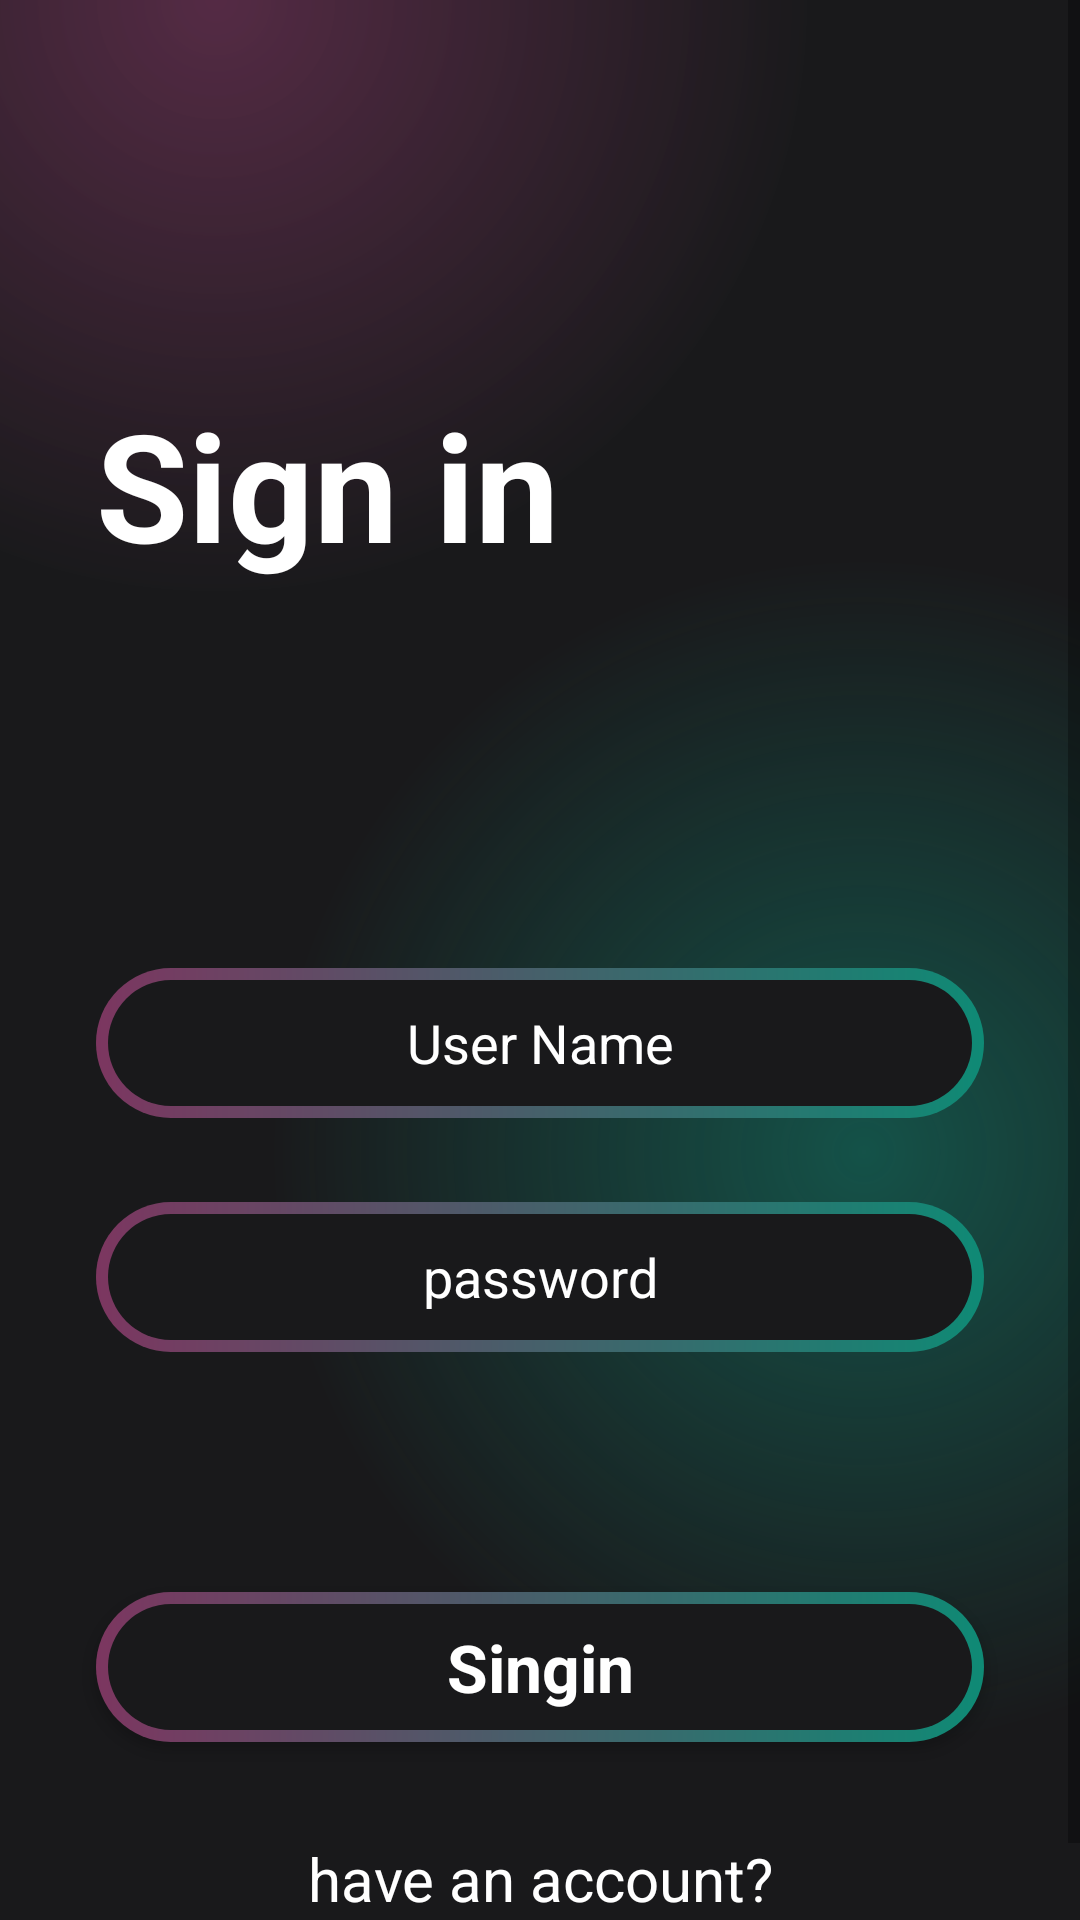

Reconstruct the res/layout file that produces this screen, plus the resources it refers to.
<!-- AndroidManifest.xml: application theme Theme.BluFilm -->
<!-- res/layout/activity_singin.xml -->
<?xml version="1.0" encoding="utf-8"?>
<androidx.constraintlayout.widget.ConstraintLayout xmlns:android="http://schemas.android.com/apk/res/android"
    xmlns:app="http://schemas.android.com/apk/res-auto"
    xmlns:tools="http://schemas.android.com/tools"
    android:layout_width="match_parent"
    android:layout_height="match_parent"
    android:background="@color/main_background"
    android:focusable="true"
    android:focusableInTouchMode="true"
    tools:context=".authenticUser.SinginActivity">

    <ScrollView
        android:layout_width="match_parent"
        android:layout_height="match_parent"
        android:background="@drawable/gradiant_color_background"
        app:layout_constraintBottom_toBottomOf="parent"
        app:layout_constraintEnd_toEndOf="parent"
        app:layout_constraintStart_toStartOf="parent"
        app:layout_constraintTop_toTopOf="parent">

        <LinearLayout
            android:layout_width="match_parent"
            android:layout_height="wrap_content"
            android:orientation="vertical">
            <TextView
                android:layout_width="match_parent"
                android:layout_height="wrap_content"
                android:text="Sign in"
                android:textColor="@color/white"
                android:layout_marginStart="32dp"
                android:layout_marginTop="128dp"
                android:textSize="50sp"
                android:textStyle="bold"/>
            <EditText
                android:id="@+id/edtUserNameLogin"
                android:layout_width="match_parent"
                android:layout_height="50dp"
                android:layout_marginTop="128dp"
                android:layout_marginBottom="16dp"
                android:layout_marginStart="32dp"
                android:layout_marginEnd="32dp"
                android:hint="User Name"
                android:textAlignment="center"
                android:ems="10"
                android:inputType="text"
                android:textColor="@color/white"
                android:textColorHint="@color/white"
                android:background="@drawable/intro_btn_background"/>

            <EditText
                android:id="@+id/edtPasswordLogin"
                android:layout_width="match_parent"
                android:layout_height="50dp"
                android:layout_marginTop="12dp"
                android:layout_marginBottom="16dp"
                android:layout_marginStart="32dp"
                android:layout_marginEnd="32dp"
                android:hint="password"
                android:textAlignment="center"
                android:ems="10"
                android:inputType="textPassword"
                android:textColor="@color/white"
                android:textColorHint="@color/white"
                android:background="@drawable/intro_btn_background"/>

            <androidx.appcompat.widget.AppCompatButton
                android:id="@+id/loginBtn"
                android:layout_width="match_parent"
                android:layout_height="50dp"
                android:text="Singin"
                android:layout_marginStart="32dp"
                android:layout_marginEnd="32dp"
                android:textSize="22sp"
                android:layout_marginTop="64dp"
                android:background="@drawable/intro_btn_background"
                android:textColor="@color/white"
                android:textStyle="bold"
                style="@android:style/Widget.Button"
                />
            <TextView
                android:layout_width="match_parent"
                android:layout_height="wrap_content"
                android:text="have an account?"
                android:layout_marginTop="32dp"
                android:textColor="@color/white"
                android:textAlignment="center"
                android:textSize="20sp"/>
            <TextView
                android:id="@+id/loginAccount"
                android:layout_width="match_parent"
                android:layout_height="wrap_content"
                android:text="Login now"
                android:textColor="@color/white"
                android:textAlignment="center"
                android:textSize="20sp"/>

            
        </LinearLayout>
    </ScrollView>
</androidx.constraintlayout.widget.ConstraintLayout>
<!-- resources referenced by this layout -->
<resources>
  <color name="main_background">#19191b</color>
  <color name="white">#FFFFFFFF</color>
  <!-- drawable gradiant_color_background (drawable) -->
  <?xml version="1.0" encoding="utf-8"?>
  <layer-list xmlns:android="http://schemas.android.com/apk/res/android">
  <item>
      <shape>
          <gradient android:startColor="#997c3660"
              android:centerColor="#19191b"
              android:endColor="#19191b"
              android:type="radial"
              android:gradientRadius="110%p"
              android:centerX="0.2"
              android:centerY="0"/>
  
      </shape>
  </item>
      <item>
          <shape>
              <gradient android:startColor="#800f8a75"
                  android:centerColor="@android:color/transparent"
                  android:endColor="@android:color/transparent"
                  android:gradientRadius="110%p"
                  android:centerY="0.6"
                  android:centerX="0.8"
                  android:type="radial"/>
          </shape>
      </item>
  </layer-list>
  <!-- drawable intro_btn_background (drawable) -->
  <?xml version="1.0" encoding="utf-8"?>
  <layer-list xmlns:android="http://schemas.android.com/apk/res/android">
  <item>
      <shape android:shape="rectangle">
          <corners android:radius="50dp"/>
              <gradient android:startColor="#7c3660"
                  android:endColor="#0f8a75"
                  android:type="linear"
                  android:angle="360"/>
          <size android:width="24dp" android:height="24dp"/>
      </shape>
  </item>
      <item android:top="4dp" android:bottom="4dp" android:left="4dp" android:right="4dp">
          <shape android:shape="rectangle">
              <corners android:radius="50dp"/>
                  <solid android:color="#19191b"/>
          </shape>
      </item>
  </layer-list>
  <style name="Theme.BluFilm" parent="Base.Theme.BluFilm" />
  <style name="Base.Theme.BluFilm" parent="Theme.MaterialComponents.DayNight.NoActionBar">
          
          
          <item name="colorPrimaryDark">#19191b</item>
      </style>
</resources>
